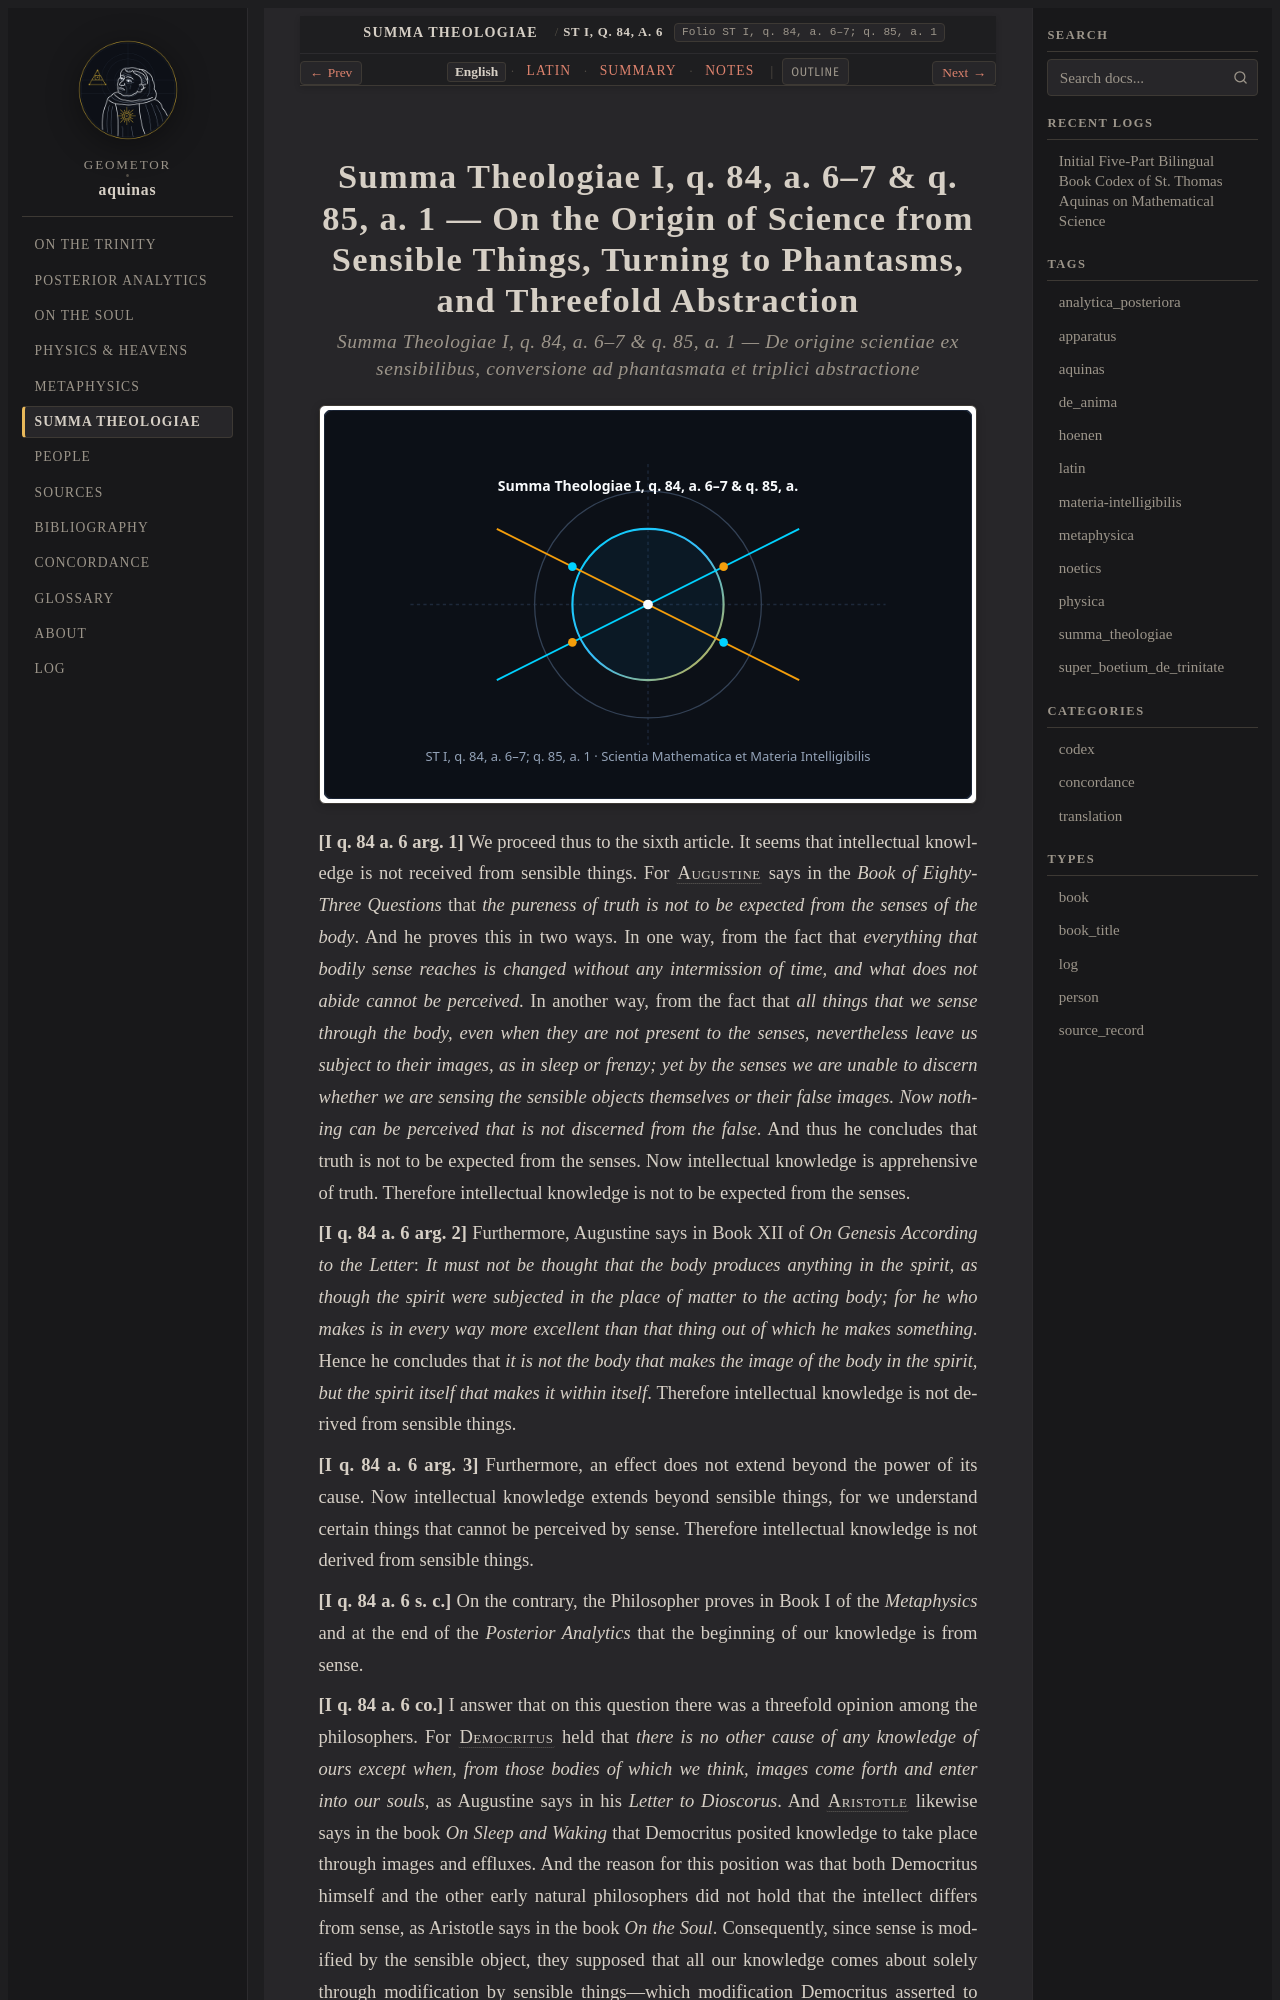

repository: geometor/aquinas · page: summa_theologiae/art_02/index.html · generator: sphinx

:order: 2
:canonical_id: ST I, q. 84, a. 6–7; q. 85, a. 1
:folio: ST I, q. 84, a. 6–7; q. 85, a. 1
:title: On the Origin of Science from Sensible Things, Turning to Phantasms, and Threefold Abstraction
:tags: aquinas, summa_theologiae
:tracks: English: index | Latin: la | Summary: summary | Notes: notes

.. _summa_theologiae-art_02:
.. _summa_theologiae-art_02-en:
.. _summa_theologiae-s7-en:
.. _pars-5-s7-en:
.. _pars-5-s7:
